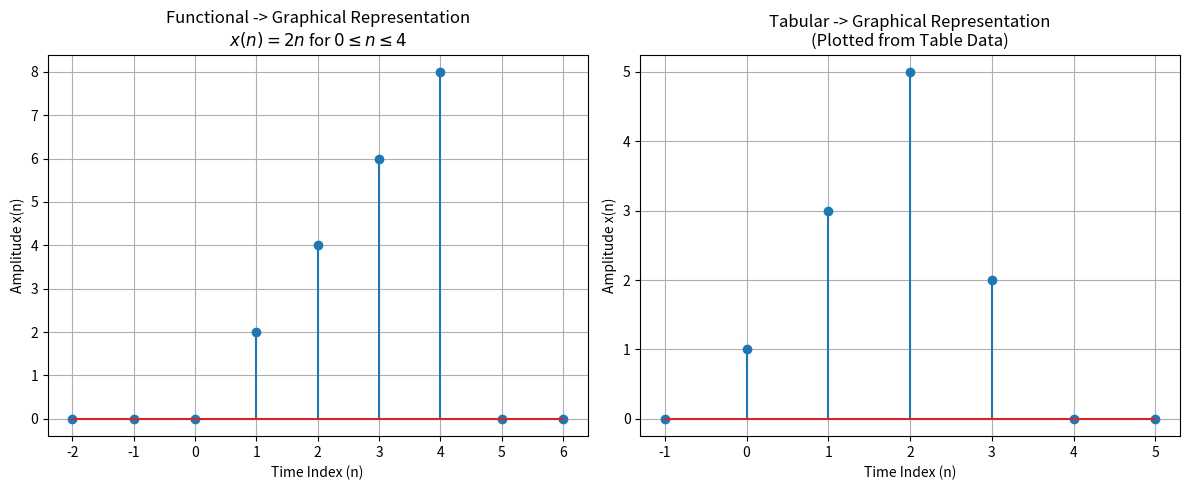

Write the Python code that produced this figure.
import numpy as np
import matplotlib.pyplot as plt

# ---------------------------------------------------------
# 1. Functional Representation Definition
# ---------------------------------------------------------
# x(n) = 2*n for 0 <= n <= 4, else 0
def x_functional(n):
    return np.where((n >= 0) & (n <= 4), 2 * n, 0)

n = np.arange(-2, 7)
x_func = x_functional(n)


# ---------------------------------------------------------
# 2. Tabular Representation (Data Pairs)
# ---------------------------------------------------------
# Table Data: n and corresponding x(n)
n_table = np.array([-1,  0,  1,  2,  3,  4,  5])
x_table = np.array([ 0,  1,  3,  5,  2,  0,  0])


# ---------------------------------------------------------
# Plotting both conversions
# ---------------------------------------------------------
plt.figure(figsize=(12, 5))

# Plot 1: Functional to Graphical
plt.subplot(1, 2, 1)
plt.stem(n, x_func)
plt.title("Functional -> Graphical Representation\n$x(n) = 2n$ for $0 \leq n \leq 4$")
plt.xlabel("Time Index (n)")
plt.ylabel("Amplitude x(n)")
plt.grid(True)

# Plot 2: Tabular to Graphical
plt.subplot(1, 2, 2)
plt.stem(n_table, x_table)
plt.title("Tabular -> Graphical Representation\n(Plotted from Table Data)")
plt.xlabel("Time Index (n)")
plt.ylabel("Amplitude x(n)")
plt.grid(True)

plt.tight_layout()
plt.show()
